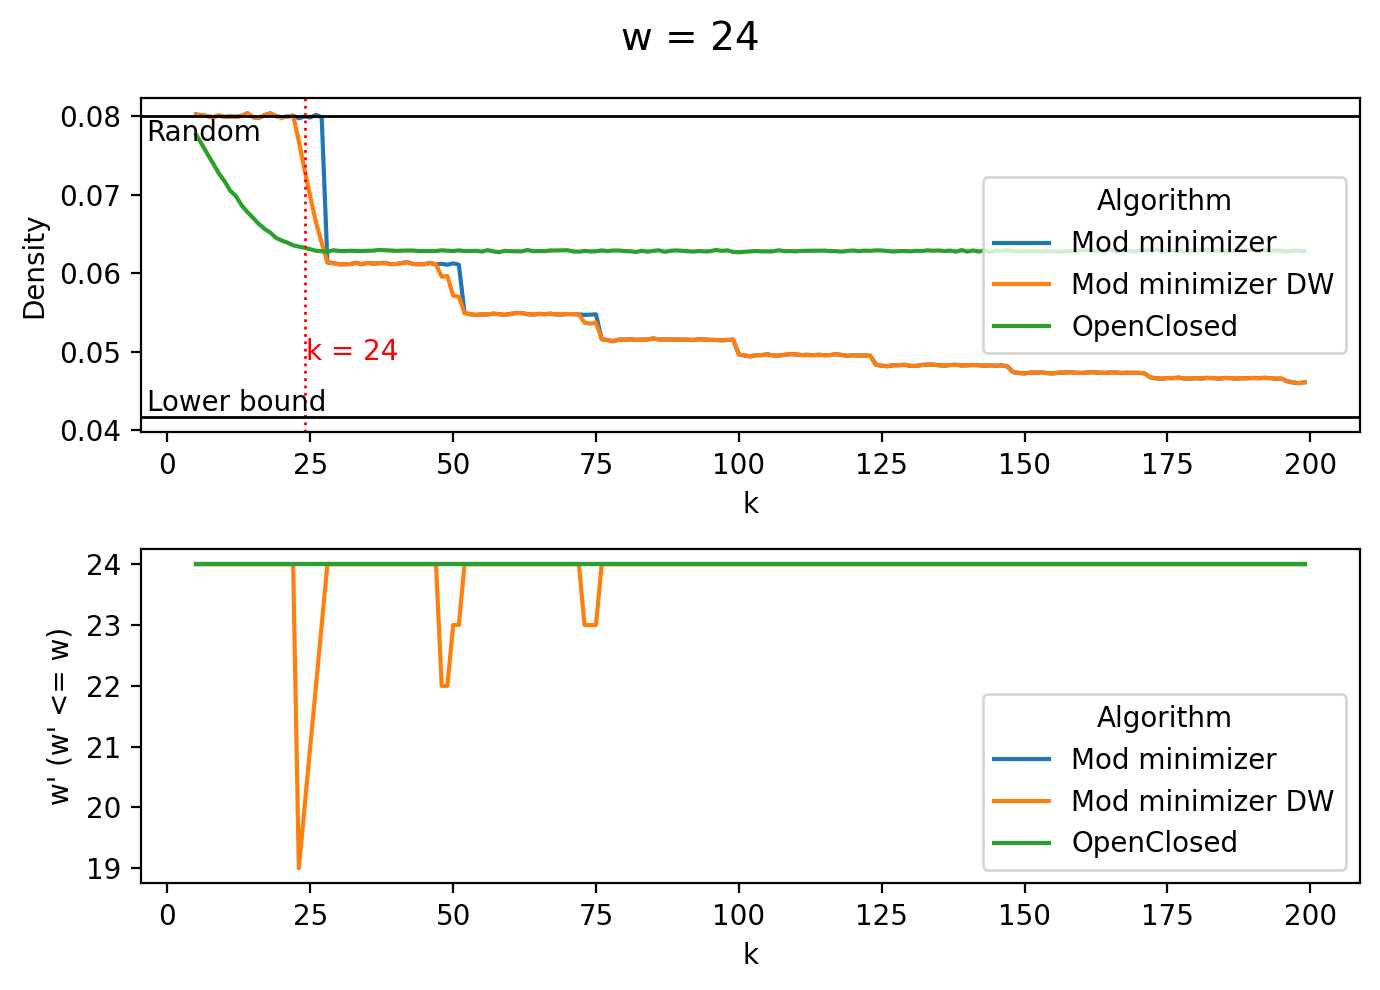

Values plotted in this chart, from the file beside it:
algorithm, k, w, density
Mod minimizer, 5, 24, 0.08024
Mod minimizer, 6, 24, 0.08014
Mod minimizer, 7, 24, 0.08004
Mod minimizer, 8, 24, 0.07988
Mod minimizer, 9, 24, 0.08013
Mod minimizer, 10, 24, 0.07992
Mod minimizer, 11, 24, 0.08
Mod minimizer, 12, 24, 0.07994
Mod minimizer, 13, 24, 0.08007
Mod minimizer, 14, 24, 0.0804
Mod minimizer, 15, 24, 0.07989
Mod minimizer, 16, 24, 0.07979
Mod minimizer, 17, 24, 0.08015
Mod minimizer, 18, 24, 0.08039
Mod minimizer, 19, 24, 0.08004
Mod minimizer, 20, 24, 0.07985
Mod minimizer, 21, 24, 0.07998
Mod minimizer, 22, 24, 0.0801
Mod minimizer, 23, 24, 0.07975
Mod minimizer, 24, 24, 0.07998
Mod minimizer, 25, 24, 0.07985
Mod minimizer, 26, 24, 0.08019
Mod minimizer, 27, 24, 0.07987
Mod minimizer, 28, 24, 0.06139
Mod minimizer, 29, 24, 0.06131
Mod minimizer, 30, 24, 0.06116
Mod minimizer, 31, 24, 0.06116
Mod minimizer, 32, 24, 0.06118
Mod minimizer, 33, 24, 0.06135
Mod minimizer, 34, 24, 0.06117
Mod minimizer, 35, 24, 0.06133
Mod minimizer, 36, 24, 0.06124
Mod minimizer, 37, 24, 0.06128
Mod minimizer, 38, 24, 0.06133
Mod minimizer, 39, 24, 0.06118
Mod minimizer, 40, 24, 0.06119
Mod minimizer, 41, 24, 0.0613
Mod minimizer, 42, 24, 0.06142
Mod minimizer, 43, 24, 0.06118
Mod minimizer, 44, 24, 0.06117
Mod minimizer, 45, 24, 0.06117
Mod minimizer, 46, 24, 0.06133
Mod minimizer, 47, 24, 0.06112
Mod minimizer, 48, 24, 0.06121
Mod minimizer, 49, 24, 0.0611
Mod minimizer, 50, 24, 0.06127
Mod minimizer, 51, 24, 0.06111
Mod minimizer, 52, 24, 0.05495
Mod minimizer, 53, 24, 0.05479
Mod minimizer, 54, 24, 0.0547
Mod minimizer, 55, 24, 0.05477
Mod minimizer, 56, 24, 0.05475
Mod minimizer, 57, 24, 0.05486
Mod minimizer, 58, 24, 0.0548
Mod minimizer, 59, 24, 0.05471
Mod minimizer, 60, 24, 0.05482
Mod minimizer, 61, 24, 0.05495
Mod minimizer, 62, 24, 0.05494
Mod minimizer, 63, 24, 0.0548
Mod minimizer, 64, 24, 0.05475
... 525 more rows
